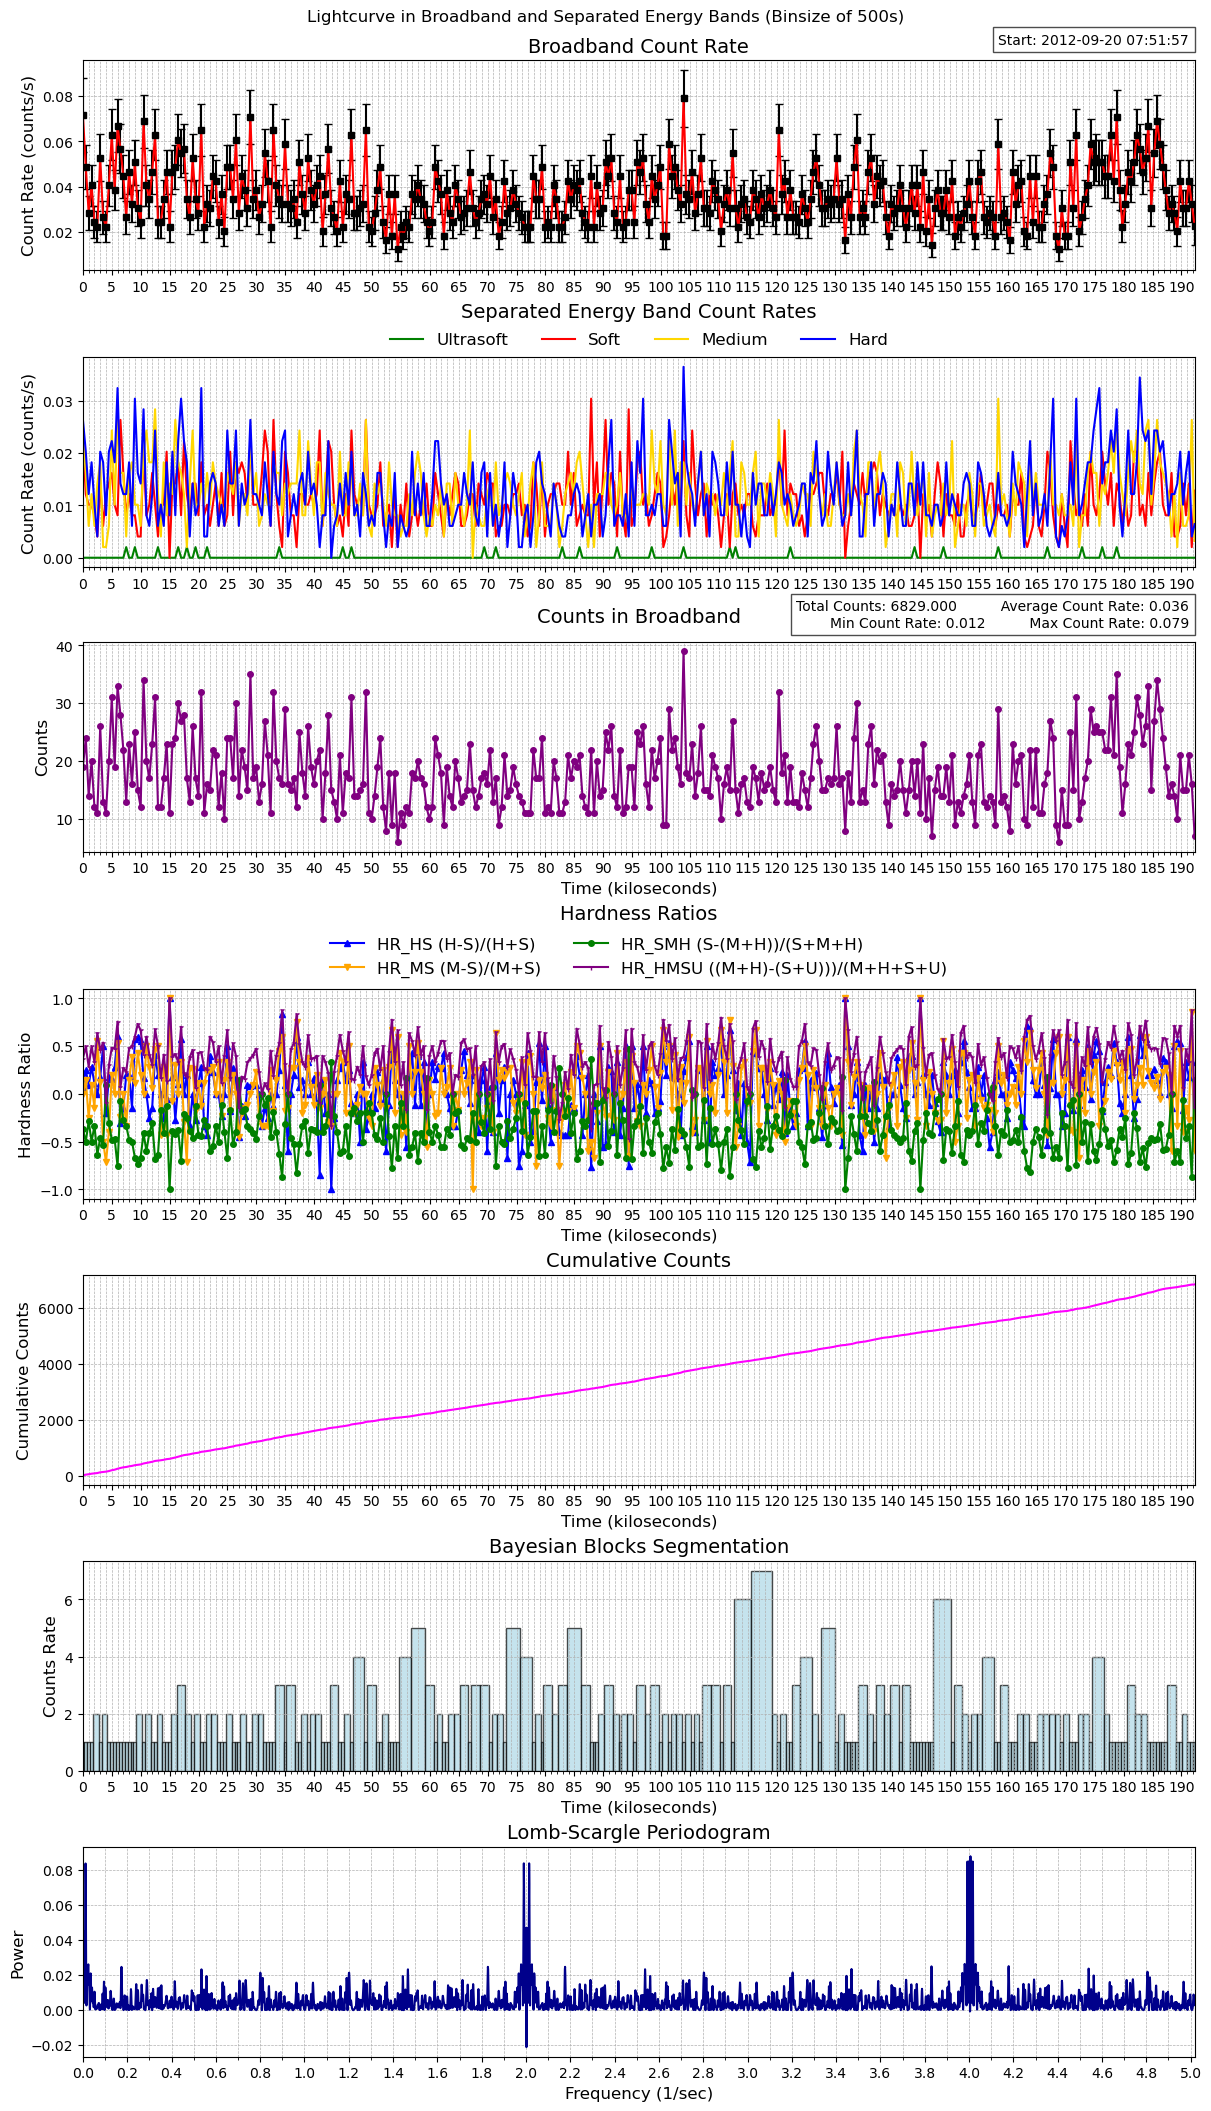

The data file committed next to this chart (first rows):
time, count_rate, counts, count_error, ultrasoft_count_rate, soft_count_rate, medium_count_rate, hard_count_rate, ultrasoft_counts, soft_counts, medium_counts, hard_counts, exposure, area
464514717, 0.07175, 19, 0.01646, 0.0, 0.02266, 0.02266, 0.02643, 0, 6, 6, 7, 264.8, 25.44
464515217, 0.04869, 24, 0.009939, 0.0, 0.01217, 0.01623, 0.02029, 0, 6, 8, 10, 492.9, 25.44
464515716, 0.0284, 14, 0.007591, 0.0, 0.01014, 0.006086, 0.01217, 0, 5, 3, 6, 492.9, 25.44
464516216, 0.04058, 20, 0.009073, 0.0, 0.01014, 0.01217, 0.01826, 0, 5, 6, 9, 492.9, 25.44
464516715, 0.02435, 12, 0.007028, 0.0, 0.008115, 0.006086, 0.01014, 0, 4, 3, 5, 492.9, 25.44
464517215, 0.02232, 11, 0.006729, 0.0, 0.004058, 0.0142, 0.004058, 0, 2, 7, 2, 492.9, 25.44
464517714, 0.05275, 26, 0.01034, 0.0, 0.0142, 0.01826, 0.02029, 0, 7, 9, 10, 492.9, 25.44
464518213, 0.02637, 13, 0.007315, 0.0, 0.006086, 0.002029, 0.01826, 0, 3, 1, 9, 492.9, 25.44
464518713, 0.02232, 11, 0.006729, 0.0, 0.01217, 0.002029, 0.008115, 0, 6, 1, 4, 492.9, 25.44
464519212, 0.04058, 20, 0.009073, 0.0, 0.0142, 0.006086, 0.02029, 0, 7, 3, 10, 492.9, 25.44
464519712, 0.06289, 31, 0.0113, 0.0, 0.01623, 0.02435, 0.02232, 0, 8, 12, 11, 492.9, 25.44
464520211, 0.03855, 19, 0.008843, 0.0, 0.01014, 0.01014, 0.01826, 0, 5, 5, 9, 492.9, 25.44
464520710, 0.06695, 33, 0.01165, 0.0, 0.008115, 0.02637, 0.03246, 0, 4, 13, 16, 492.9, 25.44
464521210, 0.05681, 28, 0.01074, 0.0, 0.02637, 0.01623, 0.0142, 0, 13, 8, 7, 492.9, 25.44
464521709, 0.04463, 22, 0.009516, 0.0, 0.01623, 0.01623, 0.01217, 0, 8, 8, 6, 492.9, 25.44
464522209, 0.02637, 13, 0.007315, 0.002029, 0.008115, 0.004058, 0.01217, 1, 4, 2, 6, 492.9, 25.44
464522708, 0.04666, 23, 0.00973, 0.0, 0.01217, 0.01623, 0.01826, 0, 6, 8, 9, 492.9, 25.44
464523208, 0.03246, 16, 0.008115, 0.0, 0.008115, 0.01826, 0.006086, 0, 4, 9, 3, 492.9, 25.44
464523707, 0.05072, 25, 0.01014, 0.002029, 0.008115, 0.01014, 0.03043, 1, 4, 5, 15, 492.9, 25.44
464524206, 0.03043, 15, 0.007858, 0.0, 0.004058, 0.01014, 0.01623, 0, 2, 5, 8, 492.9, 25.44
464524706, 0.02435, 12, 0.007028, 0.0, 0.004058, 0.006086, 0.0142, 0, 2, 3, 7, 492.9, 25.44
464525205, 0.06898, 34, 0.01183, 0.0, 0.02029, 0.02029, 0.0284, 0, 10, 10, 14, 492.9, 25.44
464525705, 0.04058, 20, 0.009073, 0.0, 0.008115, 0.02435, 0.008115, 0, 4, 12, 4, 492.9, 25.44
464526204, 0.03449, 17, 0.008365, 0.0, 0.01014, 0.01826, 0.006086, 0, 5, 9, 3, 492.9, 25.44
464526704, 0.04666, 23, 0.00973, 0.0, 0.01623, 0.01826, 0.01217, 0, 8, 9, 6, 492.9, 25.44
464527203, 0.06289, 31, 0.0113, 0.0, 0.01014, 0.0284, 0.02435, 0, 5, 14, 12, 492.9, 25.44
464527702, 0.02435, 12, 0.007028, 0.002029, 0.004058, 0.01217, 0.006086, 1, 2, 6, 3, 492.9, 25.44
464528202, 0.02435, 12, 0.007028, 0.0, 0.01014, 0.004058, 0.01014, 0, 5, 2, 5, 492.9, 25.44
464528701, 0.03449, 17, 0.008365, 0.0, 0.01014, 0.01826, 0.006086, 0, 5, 9, 3, 492.9, 25.44
464529201, 0.04666, 23, 0.00973, 0.0, 0.02029, 0.008115, 0.01826, 0, 10, 4, 9, 492.9, 25.44
464529700, 0.02232, 11, 0.006729, 0.0, 0.0, 0.0142, 0.008115, 0, 0, 7, 4, 492.9, 25.44
464530200, 0.04666, 23, 0.00973, 0.0, 0.0142, 0.01217, 0.02029, 0, 7, 6, 10, 492.9, 25.44
464530699, 0.04869, 24, 0.009939, 0.0, 0.0142, 0.02637, 0.008115, 0, 7, 13, 4, 492.9, 25.44
464531198, 0.06086, 30, 0.01111, 0.002029, 0.01826, 0.01826, 0.02232, 1, 9, 9, 11, 492.9, 25.44
464531698, 0.05478, 27, 0.01054, 0.0, 0.008115, 0.01623, 0.03043, 0, 4, 8, 15, 492.9, 25.44
464532197, 0.05681, 28, 0.01074, 0.0, 0.02232, 0.01217, 0.02232, 0, 11, 6, 11, 492.9, 25.44
464532697, 0.03449, 17, 0.008365, 0.002029, 0.01217, 0.002029, 0.01826, 1, 6, 1, 9, 492.9, 25.44
464533196, 0.02637, 13, 0.007315, 0.0, 0.008115, 0.0142, 0.004058, 0, 4, 7, 2, 492.9, 25.44
464533696, 0.05275, 26, 0.01034, 0.0, 0.0142, 0.02435, 0.0142, 0, 7, 12, 7, 492.9, 25.44
464534195, 0.03449, 17, 0.008365, 0.002029, 0.0142, 0.01014, 0.008115, 1, 7, 5, 4, 492.9, 25.44
464534694, 0.0284, 14, 0.007591, 0.0, 0.008115, 0.01014, 0.01014, 0, 4, 5, 5, 492.9, 25.44
464535194, 0.06492, 32, 0.01148, 0.0, 0.01826, 0.0142, 0.03246, 0, 9, 7, 16, 492.9, 25.44
464535693, 0.02232, 11, 0.006729, 0.0, 0.008115, 0.01014, 0.004058, 0, 4, 5, 2, 492.9, 25.44
464536193, 0.03246, 16, 0.008115, 0.002029, 0.01014, 0.01623, 0.004058, 1, 5, 8, 2, 492.9, 25.44
464536692, 0.03043, 15, 0.007858, 0.0, 0.006086, 0.01014, 0.0142, 0, 3, 5, 7, 492.9, 25.44
464537192, 0.04463, 22, 0.009516, 0.0, 0.01014, 0.01826, 0.01623, 0, 5, 9, 8, 492.9, 25.44
464537691, 0.0426, 21, 0.009297, 0.0, 0.0142, 0.0142, 0.0142, 0, 7, 7, 7, 492.9, 25.44
464538190, 0.02435, 12, 0.007028, 0.0, 0.006086, 0.01217, 0.006086, 0, 3, 6, 3, 492.9, 25.44
464538690, 0.03652, 18, 0.008608, 0.0, 0.01623, 0.01014, 0.01014, 0, 8, 5, 5, 492.9, 25.44
464539189, 0.02029, 10, 0.006416, 0.0, 0.006086, 0.008115, 0.006086, 0, 3, 4, 3, 492.9, 25.44
464539689, 0.04869, 24, 0.009939, 0.0, 0.008115, 0.01623, 0.02435, 0, 4, 8, 12, 492.9, 25.44
464540188, 0.04869, 24, 0.009939, 0.0, 0.02029, 0.0142, 0.0142, 0, 10, 7, 7, 492.9, 25.44
464540687, 0.03449, 17, 0.008365, 0.0, 0.008115, 0.01217, 0.0142, 0, 4, 6, 7, 492.9, 25.44
464541187, 0.06086, 30, 0.01111, 0.0, 0.01826, 0.01826, 0.02435, 0, 9, 9, 12, 492.9, 25.44
464541686, 0.0284, 14, 0.007591, 0.0, 0.01623, 0.006086, 0.006086, 0, 8, 3, 3, 492.9, 25.44
464542186, 0.04463, 22, 0.009516, 0.0, 0.01826, 0.01217, 0.0142, 0, 9, 6, 7, 492.9, 25.44
464542685, 0.03855, 19, 0.008843, 0.0, 0.01623, 0.01217, 0.01014, 0, 8, 6, 5, 492.9, 25.44
464543185, 0.03043, 15, 0.007858, 0.0, 0.01014, 0.008115, 0.01217, 0, 5, 4, 6, 492.9, 25.44
464543684, 0.07101, 35, 0.012, 0.0, 0.02232, 0.02232, 0.02637, 0, 11, 11, 13, 492.9, 25.44
464544183, 0.03449, 17, 0.008365, 0.0, 0.01014, 0.01217, 0.01217, 0, 5, 6, 6, 492.9, 25.44
... 326 more rows
